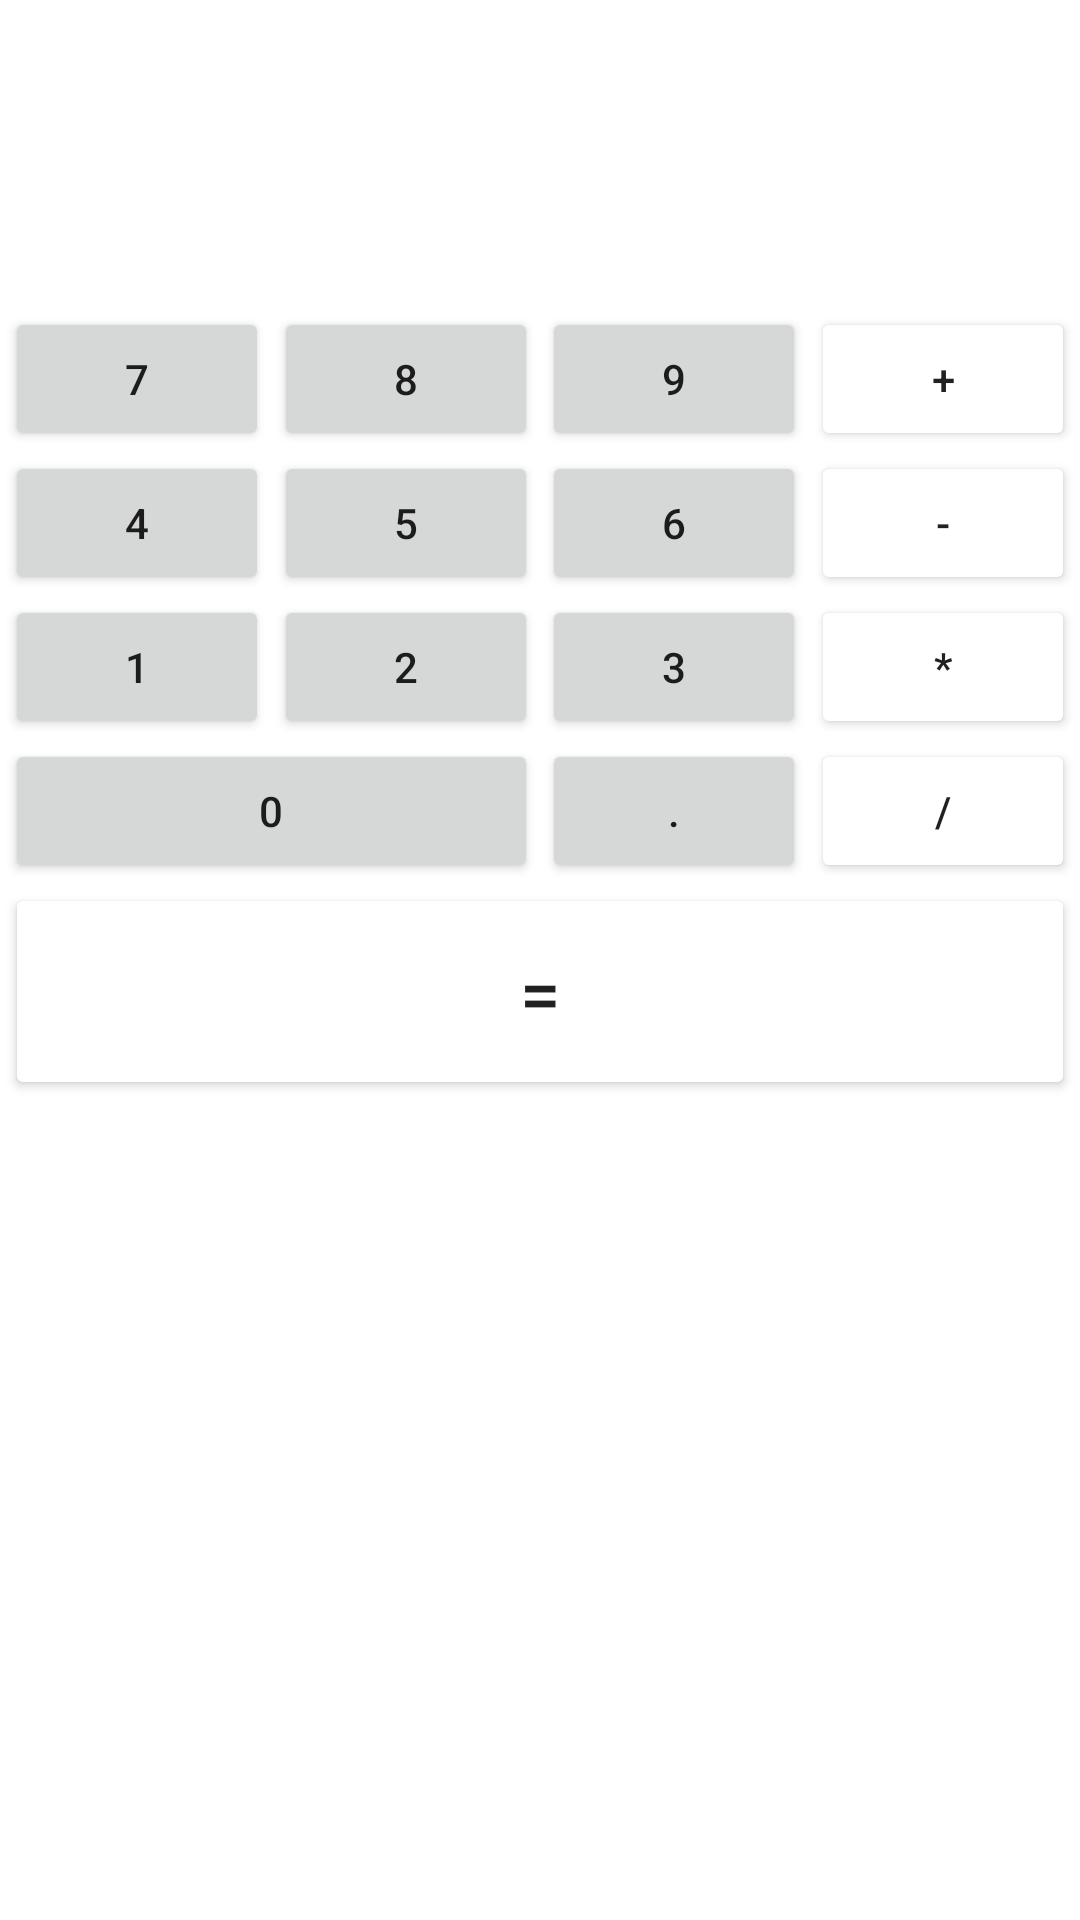

The Android layout XML behind this screen, and the referenced resources:
<!-- AndroidManifest.xml: application theme Theme.MyCalc -->
<!-- res/layout/activity_main.xml -->
<?xml version="1.0" encoding="utf-8"?>
<androidx.constraintlayout.widget.ConstraintLayout xmlns:android="http://schemas.android.com/apk/res/android"
    xmlns:app="http://schemas.android.com/apk/res-auto"
    xmlns:tools="http://schemas.android.com/tools"
    android:layout_width="match_parent"
    android:layout_height="match_parent"
    android:background="@drawable/ic_launcher_background"
    tools:context=".MainActivity">

    <TextView
        android:id="@+id/inOutField"
        android:layout_width="0dp"
        android:layout_height="wrap_content"
        android:layout_marginTop="20dp"
        android:background="@color/white"
        android:padding="20dp"
        android:textAlignment="textEnd"
        android:textSize="24sp"
        app:layout_constraintBottom_toTopOf="@id/number_7"
        app:layout_constraintLeft_toLeftOf="@id/number_7"
        app:layout_constraintRight_toRightOf="@id/operator_plus"
        app:layout_constraintTop_toTopOf="parent"
        tools:text="View input and result here" />

    <Button
        android:id="@+id/number_7"
        android:layout_width="wrap_content"
        android:layout_height="wrap_content"
        android:layout_marginTop="10dp"
        android:text="@string/number_7"
        app:layout_constraintEnd_toStartOf="@id/number_8"
        app:layout_constraintStart_toStartOf="parent"
        app:layout_constraintTop_toBottomOf="@id/inOutField" />

    <Button
        android:id="@+id/number_8"
        android:layout_width="wrap_content"
        android:layout_height="wrap_content"
        android:layout_marginTop="10dp"
        android:text="@string/number_8"
        app:layout_constraintEnd_toStartOf="@id/number_9"
        app:layout_constraintStart_toEndOf="@id/number_7"
        app:layout_constraintTop_toBottomOf="@id/inOutField" />

    <Button
        android:id="@+id/number_9"
        android:layout_width="wrap_content"
        android:layout_height="wrap_content"
        android:layout_marginTop="10dp"
        android:text="@string/number_9"
        app:layout_constraintEnd_toStartOf="@id/operator_plus"
        app:layout_constraintStart_toEndOf="@id/number_8"
        app:layout_constraintTop_toBottomOf="@id/inOutField" />

    <Button
        android:id="@+id/operator_plus"
        android:layout_width="wrap_content"
        android:layout_height="wrap_content"
        android:layout_marginTop="10dp"
        android:backgroundTint="@color/blue"
        android:text="@string/plus"
        app:layout_constraintEnd_toEndOf="parent"
        app:layout_constraintStart_toEndOf="@id/number_9"
        app:layout_constraintTop_toBottomOf="@id/inOutField" />

    <Button
        android:id="@+id/number_4"
        android:layout_width="wrap_content"
        android:layout_height="wrap_content"
        android:text="@string/number_4"
        app:layout_constraintEnd_toStartOf="@id/number_5"
        app:layout_constraintStart_toStartOf="parent"
        app:layout_constraintTop_toBottomOf="@id/number_7" />

    <Button
        android:id="@+id/number_5"
        android:layout_width="wrap_content"
        android:layout_height="wrap_content"
        android:text="@string/number_5"
        app:layout_constraintEnd_toStartOf="@id/number_6"
        app:layout_constraintStart_toEndOf="@id/number_4"
        app:layout_constraintTop_toBottomOf="@id/number_8" />

    <Button
        android:id="@+id/number_6"
        android:layout_width="wrap_content"
        android:layout_height="wrap_content"
        android:text="@string/number_6"
        app:layout_constraintEnd_toStartOf="@id/operator_minus"
        app:layout_constraintStart_toEndOf="@id/number_5"
        app:layout_constraintTop_toBottomOf="@id/number_9" />

    <Button
        android:id="@+id/operator_minus"
        android:layout_width="wrap_content"
        android:layout_height="wrap_content"
        android:backgroundTint="@color/blue"
        android:text="@string/minus"
        app:layout_constraintEnd_toEndOf="parent"
        app:layout_constraintStart_toEndOf="@id/number_6"
        app:layout_constraintTop_toBottomOf="@id/operator_plus" />

    <Button
        android:id="@+id/number_1"
        android:layout_width="wrap_content"
        android:layout_height="wrap_content"
        android:text="@string/number_1"
        app:flow_lastHorizontalStyle="packed"
        app:layout_constraintEnd_toStartOf="@id/number_2"
        app:layout_constraintStart_toStartOf="parent"
        app:layout_constraintTop_toBottomOf="@id/number_4" />

    <Button
        android:id="@+id/number_2"
        android:layout_width="wrap_content"
        android:layout_height="wrap_content"
        android:text="@string/number_2"
        app:layout_constraintEnd_toStartOf="@id/number_3"
        app:layout_constraintStart_toEndOf="@id/number_1"
        app:layout_constraintTop_toBottomOf="@id/number_5" />

    <Button
        android:id="@+id/number_3"
        android:layout_width="wrap_content"
        android:layout_height="wrap_content"
        android:text="@string/number_3"
        app:layout_constraintEnd_toStartOf="@id/operator_multiply"
        app:layout_constraintStart_toEndOf="@id/number_2"
        app:layout_constraintTop_toBottomOf="@id/number_6" />

    <Button
        android:id="@+id/operator_multiply"
        android:layout_width="wrap_content"
        android:layout_height="wrap_content"
        android:backgroundTint="@color/blue"
        android:text="@string/multiply"
        app:layout_constraintEnd_toEndOf="parent"
        app:layout_constraintStart_toEndOf="@id/number_3"
        app:layout_constraintTop_toBottomOf="@id/operator_minus" />

    <Button
        android:id="@+id/number_0"
        android:layout_width="0dp"
        android:layout_height="wrap_content"
        android:text="@string/number_0"
        app:flow_lastHorizontalStyle="packed"
        app:layout_constraintEnd_toEndOf="@id/number_2"
        app:layout_constraintStart_toStartOf="@+id/number_1"
        app:layout_constraintTop_toBottomOf="@id/number_1" />

    <Button
        android:id="@+id/dot"
        android:layout_width="wrap_content"
        android:layout_height="wrap_content"
        android:text="@string/dot"
        app:layout_constraintEnd_toStartOf="@id/operator_div"
        app:layout_constraintStart_toEndOf="@id/number_0"
        app:layout_constraintTop_toBottomOf="@id/number_3" />

    <Button
        android:id="@+id/operator_div"
        android:layout_width="wrap_content"
        android:layout_height="wrap_content"
        android:backgroundTint="@color/blue"
        android:text="@string/div"
        app:layout_constraintEnd_toEndOf="parent"
        app:layout_constraintStart_toEndOf="@id/dot"
        app:layout_constraintTop_toBottomOf="@id/operator_multiply" />

    <Button
        android:id="@+id/operator_result"
        android:layout_width="0dp"
        android:layout_height="wrap_content"
        android:backgroundTint="@color/red"
        android:padding="20dp"
        android:text="@string/result"
        android:textSize="24sp"
        app:layout_constraintEnd_toEndOf="@id/operator_div"
        app:layout_constraintStart_toStartOf="@id/number_0"
        app:layout_constraintTop_toBottomOf="@id/number_0" />

</androidx.constraintlayout.widget.ConstraintLayout>
<!-- resources referenced by this layout -->
<resources>
  <string name="div">/</string>
  <string name="dot">.</string>
  <string name="minus">-</string>
  <string name="multiply">*</string>
  <string name="number_0">0</string>
  <string name="number_1">1</string>
  <string name="number_2">2</string>
  <string name="number_3">3</string>
  <string name="number_4">4</string>
  <string name="number_5">5</string>
  <string name="number_6">6</string>
  <string name="number_7">7</string>
  <string name="number_8">8</string>
  <string name="number_9">9</string>
  <string name="plus">+</string>
  <string name="result">=</string>
  <style name="Theme.MyCalc" parent="Theme.MaterialComponents.DayNight.DarkActionBar">
          
          <item name="colorPrimary">@color/purple_500</item>
          <item name="colorPrimaryVariant">@color/purple_700</item>
          <item name="colorOnPrimary">@color/white</item>
          
          <item name="colorSecondary">@color/teal_200</item>
          <item name="colorSecondaryVariant">@color/teal_700</item>
          <item name="colorOnSecondary">@color/black</item>
          
          <item name="android:statusBarColor" tools:targetApi="l">?attr/colorPrimaryVariant</item>
          
  
      </style>
  <!-- not gathered from this repository: default colours our renderer supplied (Android Studio template values) -->
  <color name="purple_500">#FF6200EE</color>
  <color name="purple_700">#FF3700B3</color>
  <color name="teal_200">#FF03DAC5</color>
  <color name="teal_700">#FF018786</color>
  <color name="black">#FF000000</color>
  <color name="white">#FFFFFFFF</color>
</resources>
